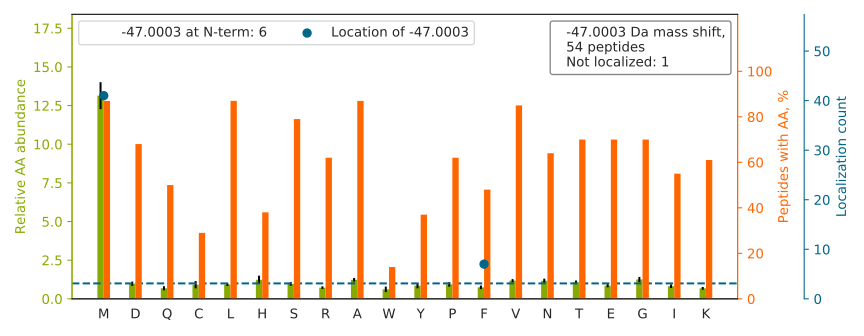

The table this chart was drawn from, first rows:
top isoform	localization score	spectrum
TTGIVM[-47]DSGDGVTHTVPIYEGYALPHAILR	1.0	35CPTAC_COprospective_W_VU_20150901_16CO…
NM[-47]DPLNDNVTSLLNASSDKFVADLWK	1	49CPTAC_COprospective_W_VU_20151222_11CO…
FQSSAVM[-47]ALQEACEAYLVGLFEDTNLCAIHAK	0.0335	88CPTAC_COprospective_W_VU_20160705_11CO…
F[-47]SGSNSGNTATLTISR	1.0	55CPTAC_COprospective_W_VU_20160630_11CO…
VETGVLKPGM[-47]VVTFAPVNVTTEVK	0.455	42CPTAC_COprospective_W_VU_20151124_05CO…
APPWVPAMGF[-47]TLAPSLGCFVGSR	0.8086	50CPTAC_COprospective_W_VU_20151222_05CO…
AVCM[-47]LSNTTAIAEAWAR	1.0	99CPTAC_COprospective_W_VU_20160801_11CO…
NM[-47]ITGTSQADCAVLIVAAGVGEFEAGISK	1	45CPTAC_COprospective_W_VU_20151202_05CO…
YALQM[-47]EQLNGILLHLESELAQTR	1.0	88CPTAC_COprospective_W_VU_20160705_11CO…
GGLGGGYGGASGM[-47]GGITAVTVNQSLLSPLVLEVDP…	1.0	42CPTAC_COprospective_W_VU_20151124_05CO…
YGVKPHDIFEANDLF[-47]ENTNHTQVQSTLLALASMAK	1	85CPTAC_COprospective_W_VU_20160630_11CO…
ASQSVSSYLAWYQQKPGQAPR		43CPTAC_COprospective_W_VU_20151130_01CO…
KDLYANNVLSGGTTM[-47]YPGIADR	1.0	97CPTAC_COprospective_W_VU_20160801_11CO…
VADALTNAVAHVDDM[-47]PNALSALSDLHAHK	1.0	48CPTAC_COprospective_W_VU_20151209_15CO…
LVRPEVDVM[-47]CTAFHDNEETFLKK	0.994	49CPTAC_COprospective_W_VU_20151222_11CO…
VIHDNFGIVEGLM[-47]TTVHAITATQK	1	44CPTAC_COprospective_W_VU_20151202_20CO…
VEDMAELTCLNEASVLHNLR		85CPTAC_COprospective_W_VU_20160630_11CO…
TM[-47]QALPYSTVGNSNNYLHLSVLR	1.0	43CPTAC_COprospective_W_VU_20151130_01CO…
M[-47]SVQPTVSLGGFEITPPVVLR	1	05CPTAC_COprospective_W_VU_20150915_05CO…
GSDGSVGPVGPAGPIGSAGPPGF[-47]PGAPGPKGEIGA…	1.0	25CPTAC_COprospective_W_VU_20160726_05CO…
ACGLVASNLNLKPGECLR		58CPTAC_COprospective_W_VU_20160318_11CO…
AIM[-47]TYVSSFYHAFSGAQK	0.9987	55CPTAC_COprospective_W_VU_20160630_11CO…
M[-47]SQSIIVSGESGAGK	1.0	73CPTAC_COprospective_W_VU_20160422_11CO…
QM[-47]QLENVSVALEFLDRESIK	1	89CPTAC_COprospective_W_VU_20160707_11CO…
DM[-47]AIATGGAVFGEEGLTLNLEDVQPHDLGK	1	45CPTAC_COprospective_W_VU_20151202_05CO…
QM[-47]EQISQFLQAAER	1	94CPTAC_COprospective_W_VU_20160729_05CO…
M[-47]ATEVAADALGEEWKGYVVR	1.0	55CPTAC_COprospective_W_VU_20160630_11CO…
QM[-47]EKDETVSDCSPHIANIGR	1.0	48CPTAC_COprospective_W_VU_20151209_15CO…
M[-47]VVNEGSDGGQSVYHVHLHVLGGR	1.0	92CPTAC_COprospective_W_VU_20160728_11CO…
NILF[-47]VITKPDVYKSPASDTYIVFGEAK	1	67CPTAC_COprospective_W_VU_20160324_16CO…
MLVTF[-47]DEELRPLPVSVR	0.9997	88CPTAC_COprospective_W_VU_20160705_11CO…
AAPLQGM[-47]LPGLLAPLR	1.0	16CPTAC_COprospective_W_VU_20151102_09CO…
KGADIM[-47]YTGTVDCWR	1.0	99CPTAC_COprospective_W_VU_20160801_11CO…
SHCIAEVENDEM[-47]PADLPSLAADFVESK	1	44CPTAC_COprospective_W_VU_20151202_20CO…
VTISCSGSSSNIGNNYVSWYQQLPGTAPK		43CPTAC_COprospective_W_VU_20151130_01CO…
VLNNM[-47]EIGTSLFDEEGAK	0.9999	92CPTAC_COprospective_W_VU_20160728_11CO…
EHINLGCDM[-47]DFDIAGPSIR	0.9984	44CPTAC_COprospective_W_VU_20151202_20CO…
M[-47]PCAEDYLSVVLNQLCVLHEK	1.0	28CPTAC_COprospective_W_VU_20150810_05CO…
IVQTYHVNM[-47]AGTNPYTTITPQEINGK	1.0	41CPTAC_COprospective_W_VU_20151124_21CO…
LRVPAAYAASLCGLCGNYNQDPADDLK		02CPTAC_COprospective_W_VU_20150624_01CO…
LGAGYPM[-47]GPFELLDYVGLDTTK	0.9245	50CPTAC_COprospective_W_VU_20151222_05CO…
TFPGFFSPM[-47]LGEFVSETESR	0.9136	48CPTAC_COprospective_W_VU_20151209_15CO…
DHASIQM[-47]NVAEVDKVTGR	1.0	47CPTAC_COprospective_W_VU_20151209_21CO…
TGEM[-47]SGPVFTDSGIHIILR	0.8041	44CPTAC_COprospective_W_VU_20151202_20CO…
KVADALTNAVAHVDDM[-47]PNALSALSDLHAHK	1.0	45CPTAC_COprospective_W_VU_20151202_05CO…
LCYVALDFENEM[-47]ATAASSSSLEK	0.8599	92CPTAC_COprospective_W_VU_20160728_11CO…
KQNVVPTVLALGSDVDM[-47]DVLTTLSLGDR	1.0	41CPTAC_COprospective_W_VU_20151124_21CO…
KEELMFFLWAPELAPLK		42CPTAC_COprospective_W_VU_20151124_05CO…
SLEADLM[-47]QLQEDLAAAER	1.0	51CPTAC_COprospective_W_VU_20160215_16CO…
LHQM[-47]SVADSGEYVCR	1.0	90CPTAC_COprospective_W_VU_20160728_11CO…
LAM[-47]SDLTPVVDAITDALLAARPR	1.0	67CPTAC_COprospective_W_VU_20160324_16CO…
KM[-47]GLVDQLVEPLGPGLKPPEER	1.0	61CPTAC_COprospective_W_VU_20160707_11CO…
AF[-47]ADAMEVIPSTLAENAGLNPISTVTELR	0.111	45CPTAC_COprospective_W_VU_20151202_05CO…
TIQNDIM[-47]LLQLSR	1.0	98CPTAC_COprospective_W_VU_20160804_11CO…
